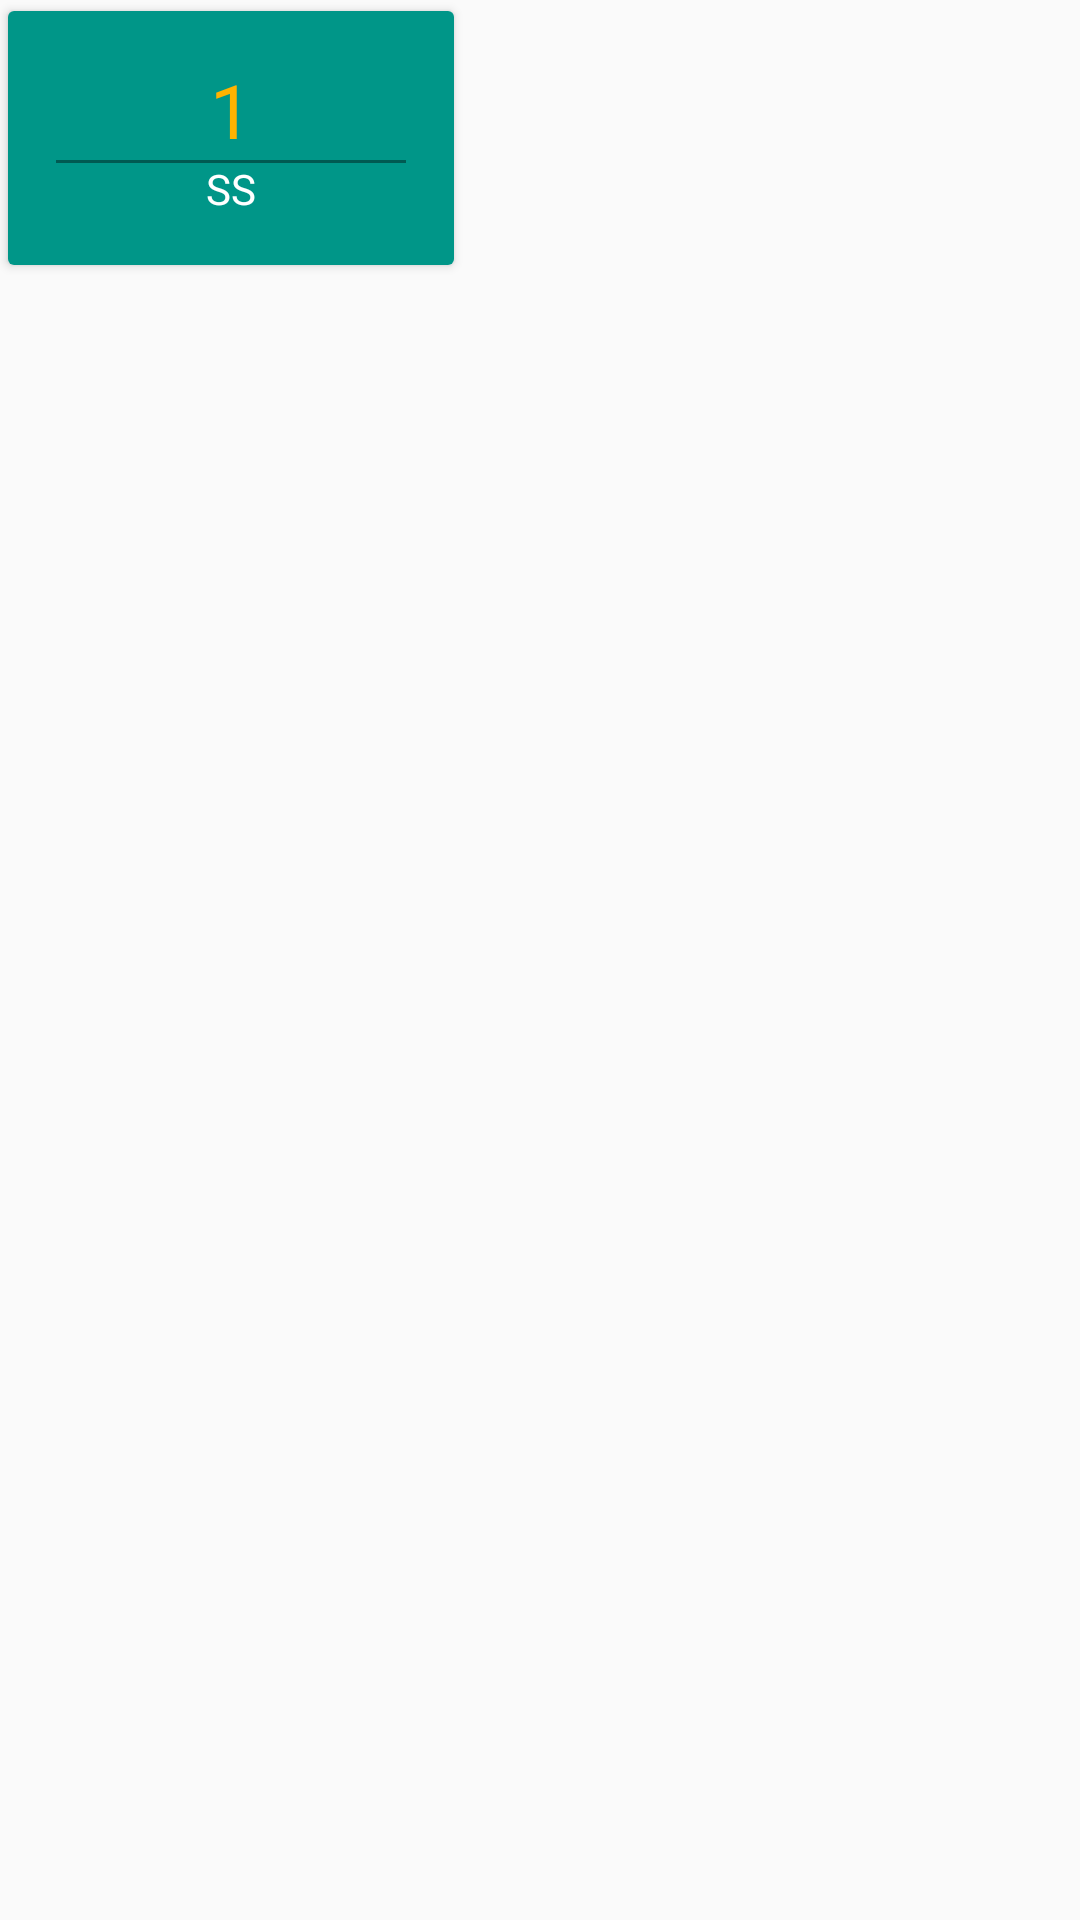

Here is an Android app screen rendered from its layout file. Give the layout XML and the strings, colors and styles it references.
<!-- AndroidManifest.xml: application theme AppTheme -->
<!-- res/layout/odd_topic.xml -->
<?xml version="1.0" encoding="utf-8"?>

<LinearLayout xmlns:android="http://schemas.android.com/apk/res/android"
    xmlns:card_view="http://schemas.android.com/apk/res-auto"
    android:layout_width="match_parent" android:layout_height="match_parent"
    android:orientation="horizontal"
    android:id="@+id/top"
    >
    <android.support.v7.widget.CardView
        android:layout_width="0dp"
        android:layout_height="wrap_content"
        card_view:cardBackgroundColor="#fafafa"
        card_view:cardElevation="2sp"
        card_view:cardUseCompatPadding="true"
        android:layout_weight="0.75"
        android:id="@+id/CV"

        >

        <RelativeLayout
            android:layout_width="match_parent"
            android:layout_height="wrap_content"
            android:padding="16dp"
            android:orientation="horizontal"
            android:background="#009688"
            >


            <ImageView
                android:layout_width="30dp"
                android:layout_height="30dp"
                android:src="@drawable/success"
                android:id="@+id/successIcon"
                android:layout_alignParentRight="true"
                android:visibility="gone"/>

            <TextView
                android:layout_width="match_parent"
                android:layout_height="wrap_content"
                android:id="@+id/Title"
                android:layout_alignParentTop="true"
                android:textSize="25sp"
                android:textAlignment="center"
                android:text="1"
                android:textColor="@color/colorAccent"
                />
            <View
                android:layout_width="match_parent"
                android:layout_height="1dp"
                android:background="#66000000"
                android:layout_below="@+id/Title"
                />


            <TextView
                android:layout_width="match_parent"
                android:layout_height="wrap_content"
                android:id="@+id/subTitle"
                android:layout_below="@+id/Title"
                android:textAlignment="center"
                android:text="SS"
                android:textColor="@color/cardview_light_background"
                />

        </RelativeLayout>

    </android.support.v7.widget.CardView>

    <LinearLayout
        android:layout_width="0dp"
        android:layout_height="wrap_content"
        android:layout_weight="0.25">
    </LinearLayout>


    <LinearLayout
        android:layout_width="0dp"
        android:layout_height="wrap_content"
        android:layout_weight="0.75">

    </LinearLayout>

</LinearLayout>
<!-- resources referenced by this layout -->
<resources>
  <color name="colorAccent">#FFB300</color>
  <!-- drawable success: png bitmap (drawable, 18809 bytes) -->
  <style name="AppTheme" parent="Base.Theme.AppCompat.Light.DarkActionBar">
          
          <item name="colorPrimary">@color/colorPrimary</item>
          <item name="colorPrimaryDark">@color/colorPrimaryDark</item>
          <item name="colorAccent">@color/colorAccent</item>
      </style>
  <color name="colorPrimary">#00695C</color>
  <color name="colorPrimaryDark">#004D40</color>
</resources>
